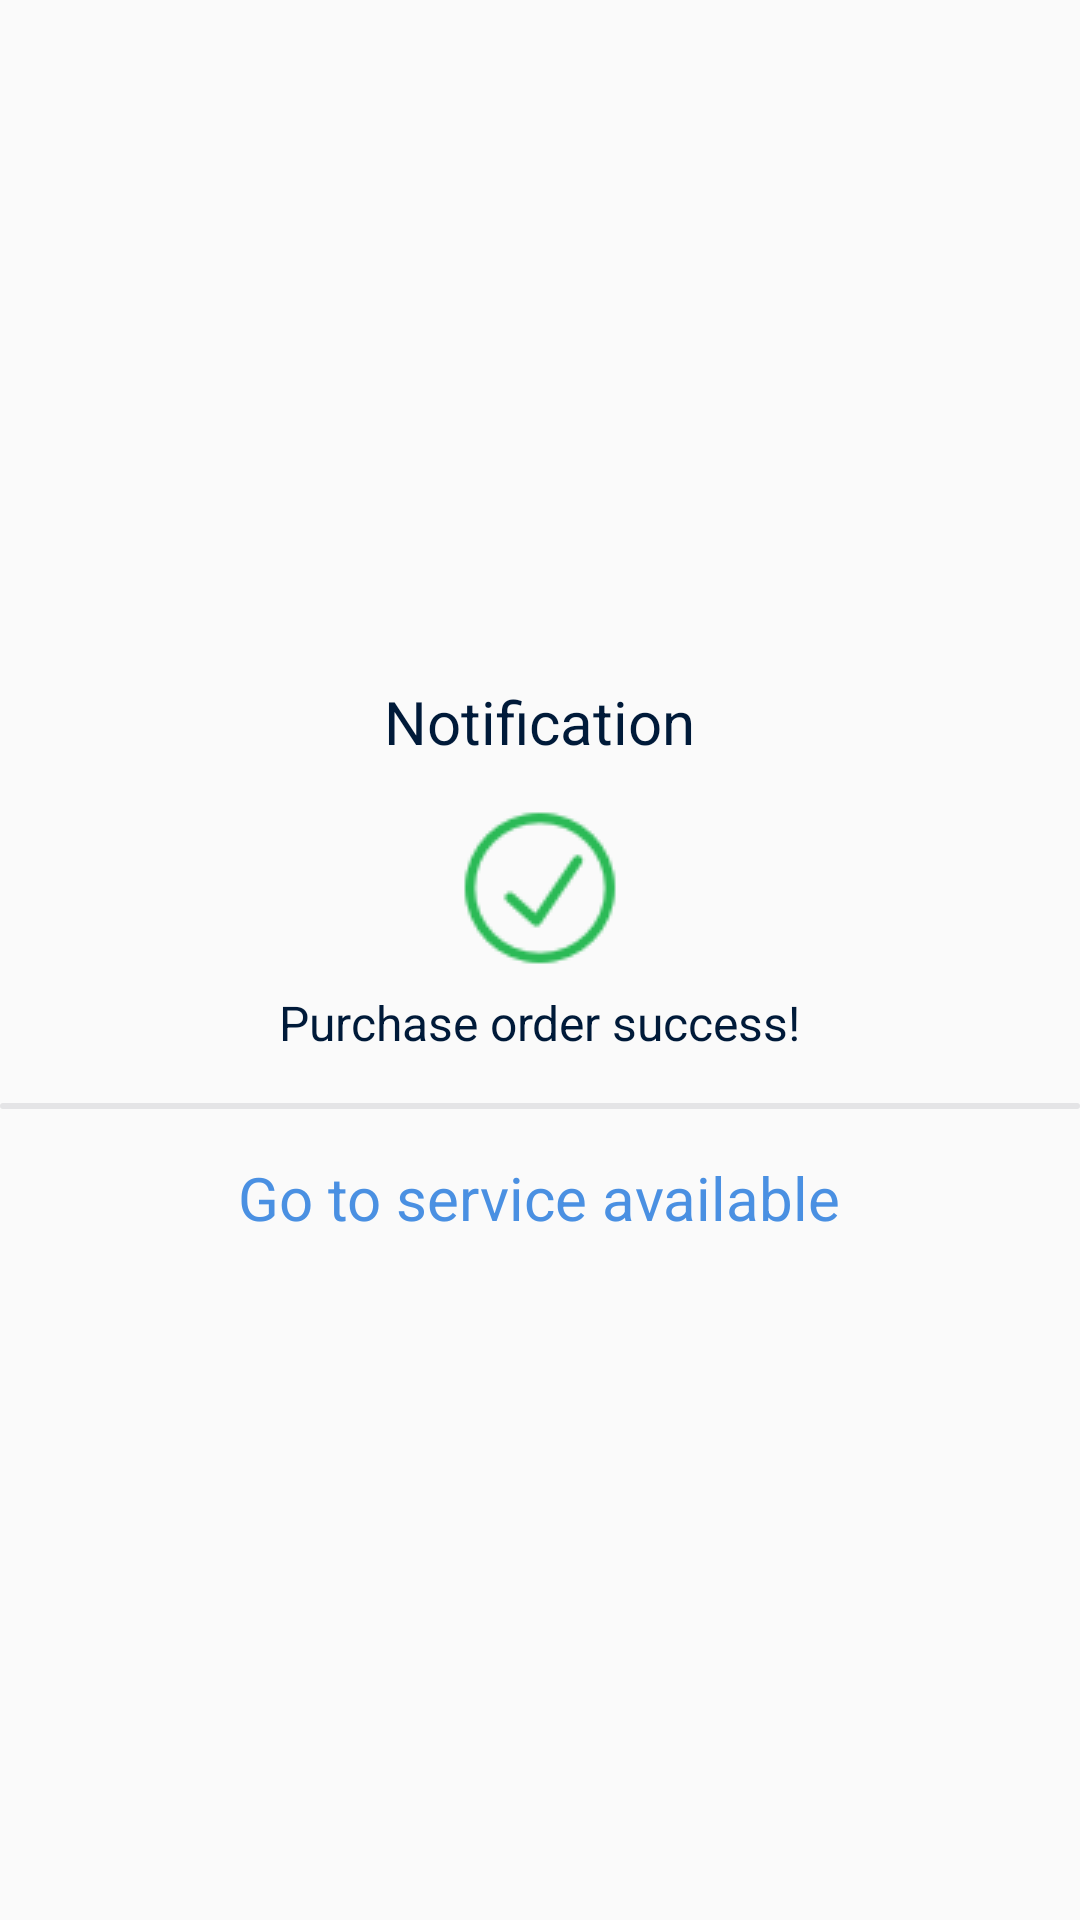

Write the Android layout XML for this screen, with the resource values it uses.
<!-- AndroidManifest.xml: application theme AppTheme -->
<!-- res/layout/fragment_dialog_purchase.xml -->
<?xml version="1.0" encoding="utf-8"?>
<LinearLayout xmlns:android="http://schemas.android.com/apk/res/android"
              xmlns:tools="http://schemas.android.com/tools"
              android:layout_width="match_parent"
              android:layout_height="wrap_content"
              android:gravity="center"
              android:background="@drawable/bg_round_dialog_purchase"
              android:orientation="vertical"
              tools:context=".dialog.DialogPurchaseFragment">

    <TextView
            android:paddingTop="@dimen/spacing_small"
            android:text="Notification"
            style="@style/TextTitleLarge"/>

    <ImageView
            android:paddingTop="@dimen/spacing_small"
            android:src="@drawable/ic_dialog_tick"
            android:layout_width="wrap_content"
            android:layout_height="wrap_content"/>

    <TextView
            android:layout_marginTop="@dimen/spacing_tiny"
            android:paddingBottom="@dimen/spacing_small"
            android:text="Purchase order success!"
            style="@style/TextContentLarge"/>

    <View
            android:background="@drawable/bg_icon_status_uncheck"
            android:layout_width="match_parent"
            android:layout_height="2dp"/>

    <TextView
            android:padding="@dimen/spacing_small"
            android:text="Go to service available"
            android:textColor="#4a90e2"
            style="@style/TextTitleLarge"/>


</LinearLayout>
<!-- resources referenced by this layout -->
<resources>
  <dimen name="spacing_small">16dp</dimen>
  <dimen name="spacing_tiny">8dp</dimen>
  <!-- drawable bg_icon_status_uncheck (drawable) -->
  <?xml version="1.0" encoding="utf-8"?>
  <shape android:shape="rectangle" xmlns:android="http://schemas.android.com/apk/res/android">
      <solid
              android:color="@color/gray_light"/>
      <corners
              android:radius="30dp"/>
  </shape>
  <!-- drawable bg_round_dialog_purchase (drawable) -->
  <?xml version="1.0" encoding="utf-8"?>
  <shape
          xmlns:android="http://schemas.android.com/apk/res/android" android:shape="rectangle">
  
      <corners
              android:radius="10dp"/>
  </shape>
  <!-- drawable ic_dialog_tick: png bitmap (drawable, 2608 bytes) -->
  <style name="TextContentLarge" parent="TextStyle">
          <item name="android:textSize">@dimen/font_normal</item>
          <item name="android:textColor">#001a39</item>
      </style>
  <style name="TextTitleLarge" parent="TextStyle">
          <item name="android:textSize">@dimen/font_large</item>
          <item name="android:textColor">@color/navy_blue_dark</item>
  
      </style>
  <style name="AppTheme" parent="Theme.MaterialComponents.Light.NoActionBar.Bridge">
          
          <item name="colorPrimary">@color/colorPrimary</item>
          <item name="colorPrimaryDark">@color/colorPrimaryDark</item>
          <item name="colorAccent">@color/navy_blue_dark</item>
      </style>
  <color name="gray_light">#e4e4e6</color>
  <style name="TextStyle">
          <item name="android:layout_width">wrap_content</item>
          <item name="android:layout_height">wrap_content</item>
      </style>
  <dimen name="font_normal">16sp</dimen>
  <dimen name="font_large">20sp</dimen>
  <color name="navy_blue_dark">#001A39</color>
  <color name="colorPrimary">@color/white</color>
  <color name="colorPrimaryDark">#00574B</color>
  <color name="white">#ffffff</color>
</resources>
